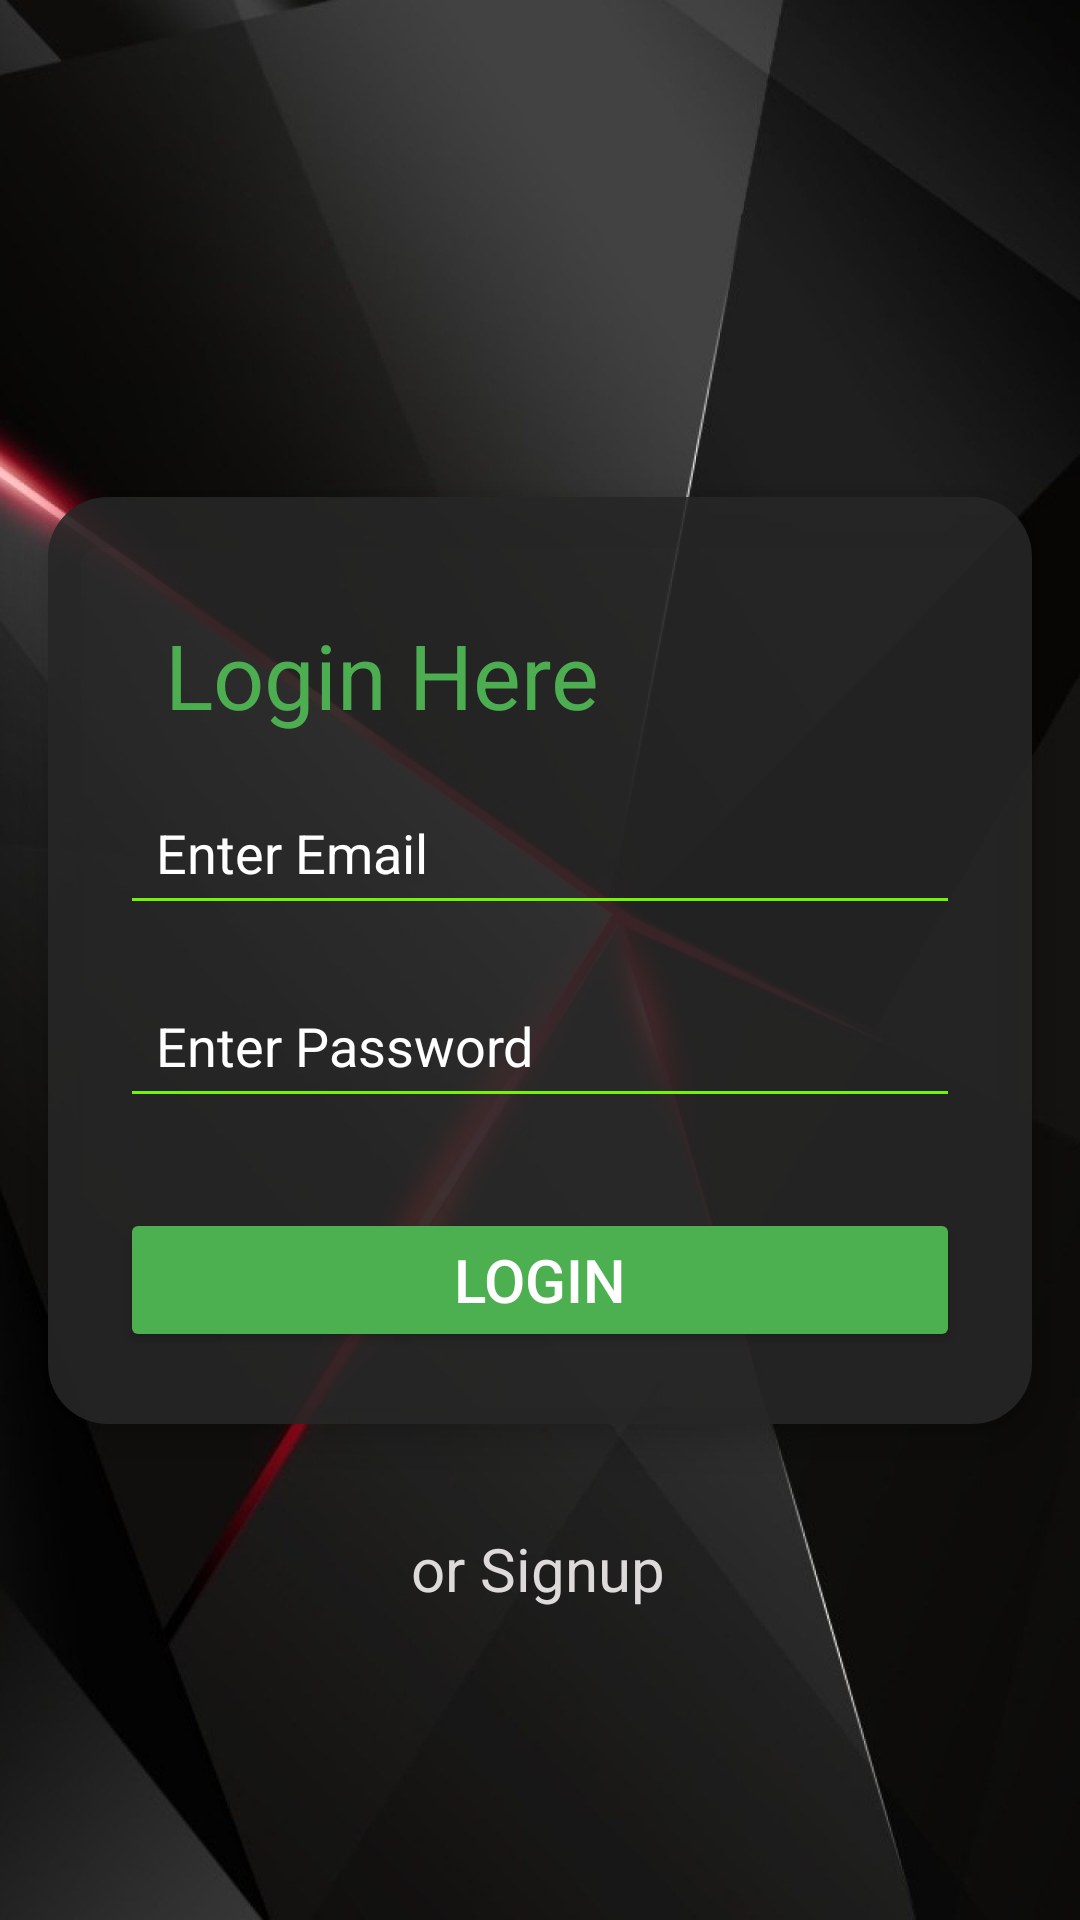

Write the Android layout XML for this screen, with the resource values it uses.
<!-- AndroidManifest.xml: application theme Theme.Begning -->
<!-- res/layout/activity_main.xml -->
<?xml version="1.0" encoding="utf-8"?>
<androidx.constraintlayout.widget.ConstraintLayout
    xmlns:android="http://schemas.android.com/apk/res/android"
    android:id="@+id/main"
    xmlns:app="http://schemas.android.com/apk/res-auto"
    xmlns:tools="http://schemas.android/tools"
    xmlns:tools2="http://schemas.android.com/tools"
    android:layout_width="match_parent"
    android:layout_height="match_parent"
        android:background="@drawable/back"
    tools:context=".MainActivity">

    <androidx.cardview.widget.CardView
        android:id="@+id/cardView"
        android:layout_width="0dp"
        android:layout_height="wrap_content"
        app:cardCornerRadius="20dp"
        app:cardElevation="8dp"
        app:cardBackgroundColor="#A60D0D0D"
    android:layout_margin="16dp"
    app:layout_constraintStart_toStartOf="parent"
    app:layout_constraintEnd_toEndOf="parent"
    app:layout_constraintTop_toTopOf="parent"
    app:layout_constraintBottom_toBottomOf="parent">

    <LinearLayout
        android:layout_width="match_parent"
        android:layout_height="wrap_content"
        android:orientation="vertical"
        android:padding="24dp"
        android:background="@drawable/card_background"> 
        <TextView
            android:layout_width="wrap_content"
            android:layout_height="wrap_content"
            android:layout_margin="15dp"
            android:gravity="center"
            android:text="@string/login_heading"
            android:textColor="#4CAE50"
            android:textSize="30sp"

            />

        <EditText
            android:id="@+id/Email"
            android:layout_width="match_parent"
            android:layout_height="wrap_content"
            android:autofillHints="Email"
            android:hint="@string/Email_hint"
            android:inputType="textEmailAddress"
            android:drawablePadding="8dp"
        android:padding="12dp"
        android:backgroundTint="#72F402"
        android:textColor="#FFFFFF"
            android:textColorHint="#FFFFFF"
        />



        <EditText
            android:id="@+id/Password"
            android:layout_width="match_parent"
            android:layout_height="wrap_content"
            android:autofillHints="password"
            android:hint="@string/password_hint"
            android:inputType="textPassword"
            android:padding="12dp"
            android:backgroundTint="#72F402"
            android:layout_marginTop="16dp"
            android:textColor="#FFFFFF"
            android:textColorHint="#FFFFFF"
            />
        <Button
            android:id="@+id/btnLogin"
            android:layout_width="match_parent"
            android:layout_height="wrap_content"
            android:text="@string/login_button"
            android:textColor="#FFFFFF"
            android:backgroundTint="#4CAF50"
            android:layout_marginTop="30dp"
            android:textSize="20sp"
            />
    </LinearLayout>

</androidx.cardview.widget.CardView>

    <TextView
        android:id="@+id/Signup_text"
        android:layout_width="wrap_content"
        android:layout_height="wrap_content"
        android:backgroundTint="#4CAF50"
        android:text="or Signup"
        android:textColor="#DEDADA"
        android:textSize="20sp"
        app:layout_constraintBottom_toBottomOf="parent"
        app:layout_constraintEnd_toEndOf="parent"
        app:layout_constraintHorizontal_bias="0.498"
        app:layout_constraintStart_toStartOf="parent"
        app:layout_constraintTop_toBottomOf="@+id/cardView"
        app:layout_constraintVertical_bias="0.25"
        tools2:ignore="MissingConstraints" />

</androidx.constraintlayout.widget.ConstraintLayout>
<!-- resources referenced by this layout -->
<resources>
  <!-- drawable back: jpg bitmap (drawable, 125109 bytes) -->
  <!-- drawable card_background (drawable) -->
  <?xml version="1.0" encoding="utf-8"?>
  <shape xmlns:android="http://schemas.android.com/apk/res/android">
      <solid android:color="#AA2F2F2F" />
      <corners android:radius="16dp" />
  </shape>
  <string name="Email_hint">Enter Email</string>
  <string name="login_button">Login</string>
  <string name="login_heading">Login Here</string>
  <string name="password_hint">Enter Password</string>
  <style name="Theme.Begning" parent="Base.Theme.Begning" />
  <style name="Base.Theme.Begning" parent="Theme.Material3.DayNight.NoActionBar">
          
          
      </style>
</resources>
